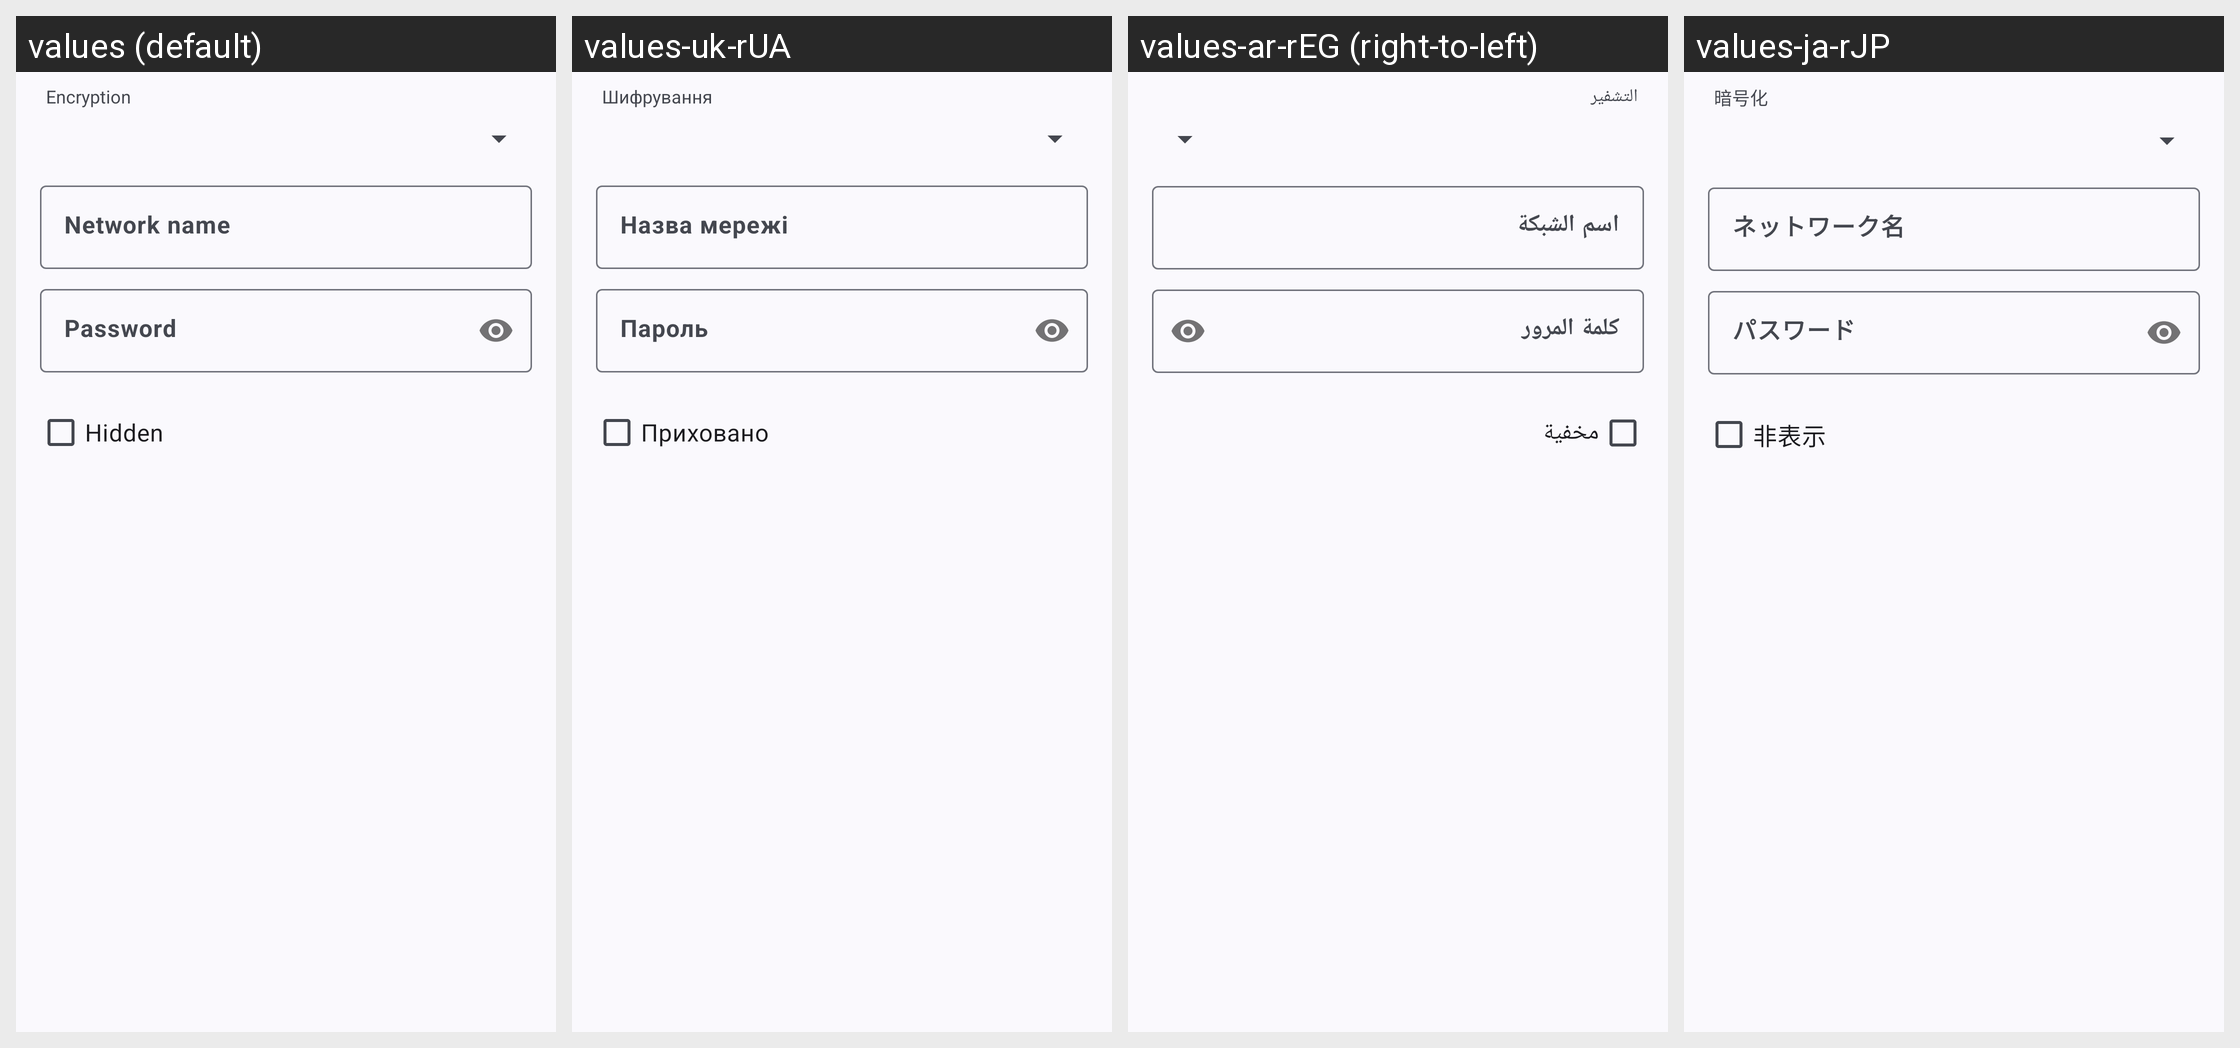

This grid shows one Android layout under several languages. Give, for every string resource on the screen, its name, the default text and each shown locale's text.
Android screen res/layout/fragment_create_qr_code_wifi.xml rendered under 4 locales, left to right: values (default), values-uk-rUA, values-ar-rEG (right-to-left), values-ja-rJP. Device: Nexus 5 (rendered at 1080×1920; each locale shown at half size, 540×960, under a caption strip naming it); theme AppThemeActionBar.
Other locales in the repository, not shown: values-bg, values-bg-rBG, values-bn-rBD, values-de, values-de-rDE, values-es, values-es-rGQ, values-es-rMX, values-fil-rPH, values-fr, values-fr-rFR, values-hi, values-hi-rIN, values-hu, values-hu-rHU, values-in, values-in-rID, values-it, values-it-rIT, values-ja, values-ko-rKR, values-pl, values-pl-rPL, values-pt-rBR, values-ro, values-ro-rRO, values-ru, values-ru-rRU, values-sv, values-sv-rSE, values-th-rTH, values-tr, values-tr-rTR, values-uk, values-ur-rPK, values-vi-rVN, values-zh-rTW.
Strings drawn on this screen, with the default value and each locale's value (text and hints the layout hard-codes, and strings that could not be matched under every locale, appear in the picture but are not listed):

encryption
  values: Encryption
  values-uk-rUA: Шифрування
  values-ar-rEG: التشفير
  values-ja-rJP: 暗号化

network_name
  values: Network name
  values-uk-rUA: Назва мережі
  values-ar-rEG: اسم الشبكة
  values-ja-rJP: ネットワーク名

password
  values: Password
  values-uk-rUA: Пароль
  values-ar-rEG: كلمة المرور
  values-ja-rJP: パスワード

hidden
  values: Hidden
  values-uk-rUA: Приховано
  values-ar-rEG: مخفية
  values-ja-rJP: 非表示
